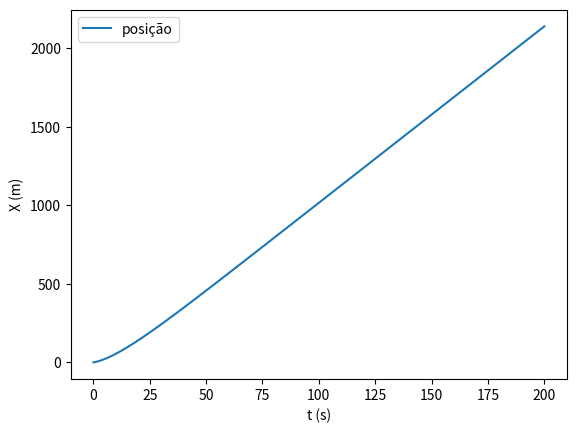
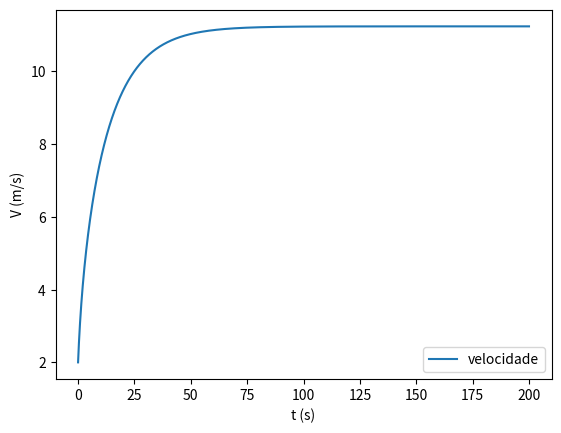

These charts were generated, in order, by the following Python code:
import matplotlib.pyplot as plt
import numpy as np

dt = 0.001
tf = 200
N = int(tf / dt)


u = 0.005               #resistencia do piso 
Cres = 0.8              #resistencia do ar
area = 0.3             
Par = 1.225             #densidade do ar
m = 75               
Potencia = 250    
g = 9.8

ax = np.zeros(N)
vx = np.zeros(N)
x = np.zeros(N)
t = np.zeros(N)

vx[0] = 2       

for i in range(N-1):
    Fcic = Potencia/vx[i] 
    FRes = -(Cres/2)*area*Par*vx[i]**2 
    FRol = -u* m *g         
    F = Fcic + FRes + FRol

    ax[i] = F/m  
    vx[i+1] = vx[i] + ax[i]*dt
    x[i+1] = x[i] + vx[i]*dt
    t[i+1] = t[i] + dt

plt.figure()
plt.plot(t,x, label="posição")
plt.xlabel("t (s)")
plt.ylabel("X (m)")
plt.legend()
plt.show()

plt.figure()
plt.plot(t,vx, label="velocidade")
plt.xlabel("t (s)")
plt.ylabel("V (m/s)")
plt.legend()
plt.show()

